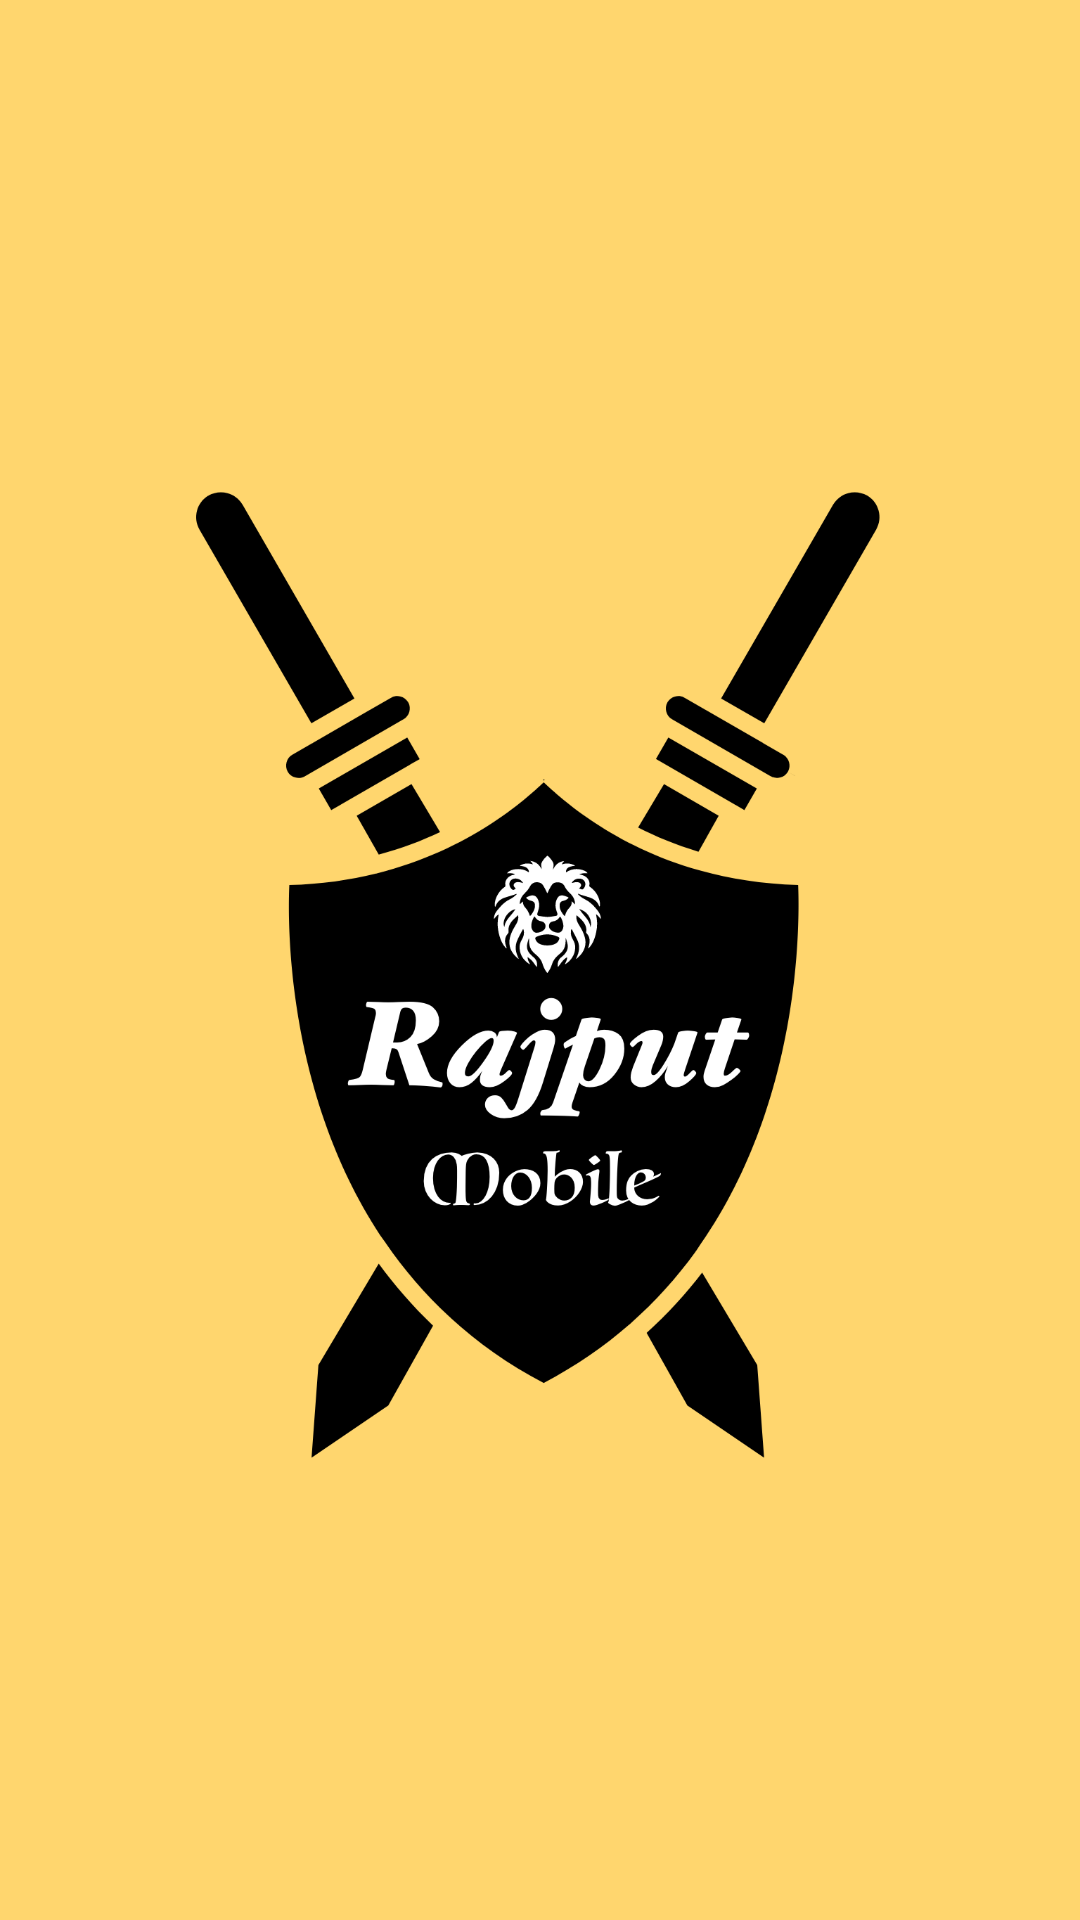

This screen was rendered from an Android layout file. Write that file and the resources it references.
<!-- AndroidManifest.xml: application theme Theme.MobileApp -->
<!-- res/layout/activity_splash.xml -->
<?xml version="1.0" encoding="utf-8"?>
<androidx.appcompat.widget.LinearLayoutCompat
    xmlns:android="http://schemas.android.com/apk/res/android"
    xmlns:app="http://schemas.android.com/apk/res-auto"
    xmlns:tools="http://schemas.android.com/tools"
    android:layout_width="match_parent"
    android:layout_height="match_parent"
    android:orientation="vertical"
    android:background="#ffd66e"
    tools:context=".ui.SplashActivity">

    <ImageView
        android:id="@+id/imageView"
        android:layout_width="match_parent"
        android:layout_height="650dp"
        android:src="@drawable/icons"
        />
    <TextView
        android:layout_width="match_parent"
        android:layout_height="wrap_content"
        android:text="Wel come to Rajput Mobile shop"
        android:textColor="@color/blue"
        android:textAlignment="center"
        android:textStyle="bold"
        android:textSize="18sp"/>



</androidx.appcompat.widget.LinearLayoutCompat>
<!-- resources referenced by this layout -->
<resources>
  <color name="blue">#0E68C4</color>
  <!-- drawable icons: png bitmap (drawable, 164082 bytes) -->
  <style name="Theme.MobileApp" parent="Theme.MaterialComponents.DayNight.DarkActionBar">
          
          <item name="colorPrimary">@color/blue</item>
          <item name="colorPrimaryVariant">@color/purple_700</item>
          <item name="colorOnPrimary">@color/white</item>
          
          <item name="colorSecondary">@color/teal_200</item>
          <item name="colorSecondaryVariant">@color/teal_700</item>
          <item name="colorOnSecondary">@color/black</item>
          
          <item name="android:statusBarColor">?attr/colorPrimaryVariant</item>
          
      </style>
  <color name="purple_700">#FF3700B3</color>
  <color name="white">#FFFFFFFF</color>
  <color name="teal_200">#FF03DAC5</color>
  <color name="teal_700">#FF018786</color>
  <color name="black">#FF000000</color>
</resources>
